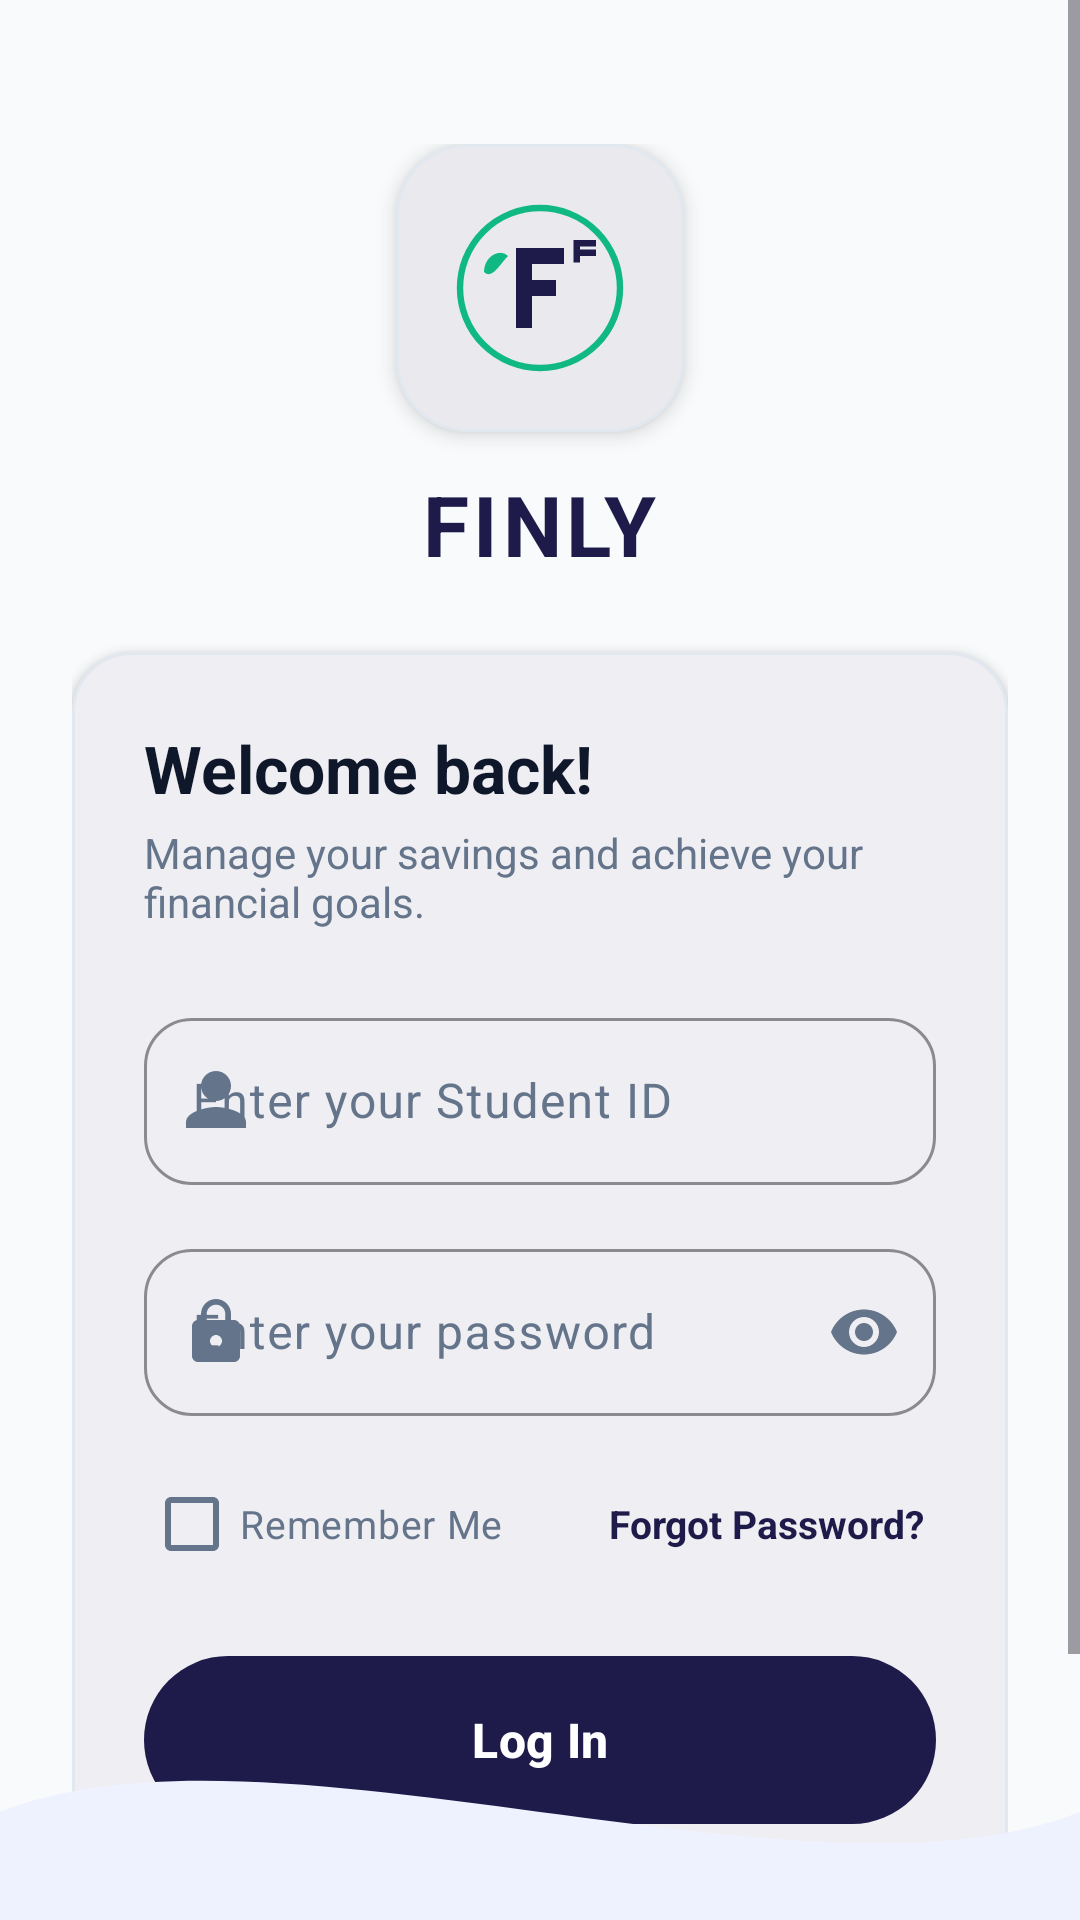

Produce the Android XML layout that renders to this screen, including the resource entries it uses.
<!-- AndroidManifest.xml: application theme Theme.Savingsly -->
<!-- res/layout/activity_login.xml -->
<?xml version="1.0" encoding="utf-8"?>
<androidx.constraintlayout.widget.ConstraintLayout xmlns:android="http://schemas.android.com/apk/res/android"
    xmlns:app="http://schemas.android.com/apk/res-auto"
    xmlns:tools="http://schemas.android.com/tools"
    android:layout_width="match_parent"
    android:layout_height="match_parent"
    android:background="@color/finly_background">

    <ScrollView
        android:layout_width="match_parent"
        android:layout_height="match_parent"
        android:fillViewport="true"
        app:layout_constraintBottom_toBottomOf="parent"
        app:layout_constraintEnd_toEndOf="parent"
        app:layout_constraintStart_toStartOf="parent"
        app:layout_constraintTop_toTopOf="parent">

        <androidx.constraintlayout.widget.ConstraintLayout
            android:layout_width="match_parent"
            android:layout_height="wrap_content"
            android:paddingHorizontal="@dimen/spacing_24"
            android:paddingTop="@dimen/spacing_48"
            android:paddingBottom="@dimen/spacing_32">

            
            <com.google.android.material.card.MaterialCardView
                android:id="@+id/card_logo_container"
                android:layout_width="96dp"
                android:layout_height="96dp"
                app:cardBackgroundColor="@color/finly_surface"
                app:cardCornerRadius="24dp"
                app:cardElevation="4dp"
                app:strokeColor="@color/finly_outline"
                app:strokeWidth="1dp"
                app:layout_constraintEnd_toEndOf="parent"
                app:layout_constraintStart_toStartOf="parent"
                app:layout_constraintTop_toTopOf="parent">

                <ImageView
                    android:id="@+id/iv_logo"
                    android:layout_width="64dp"
                    android:layout_height="64dp"
                    android:layout_gravity="center"
                    android:contentDescription="@string/app_name"
                    android:src="@drawable/ic_finly_logo" />

            </com.google.android.material.card.MaterialCardView>

            <TextView
                android:id="@+id/tv_app_name"
                android:layout_width="wrap_content"
                android:layout_height="wrap_content"
                android:layout_marginTop="@dimen/spacing_12"
                android:letterSpacing="0.05"
                android:text="@string/app_name"
                android:textColor="@color/finly_blue"
                android:textSize="28sp"
                android:textStyle="bold"
                app:layout_constraintEnd_toEndOf="parent"
                app:layout_constraintStart_toStartOf="parent"
                app:layout_constraintTop_toBottomOf="@id/card_logo_container" />

            
            <com.google.android.material.card.MaterialCardView
                android:id="@+id/card_login_form"
                style="@style/Widget.Finly.Card.Elevated"
                android:layout_width="match_parent"
                android:layout_height="wrap_content"
                android:layout_marginTop="@dimen/spacing_24"
                app:layout_constraintEnd_toEndOf="parent"
                app:layout_constraintStart_toStartOf="parent"
                app:layout_constraintTop_toBottomOf="@id/tv_app_name">

                <LinearLayout
                    android:layout_width="match_parent"
                    android:layout_height="wrap_content"
                    android:orientation="vertical"
                    android:padding="@dimen/spacing_24">

                    <TextView
                        android:id="@+id/tv_welcome"
                        android:layout_width="wrap_content"
                        android:layout_height="wrap_content"
                        android:text="@string/welcome_back"
                        android:textColor="@color/finly_text_primary"
                        android:textSize="22sp"
                        android:textStyle="bold" />

                    <TextView
                        android:id="@+id/tv_login_desc"
                        android:layout_width="match_parent"
                        android:layout_height="wrap_content"
                        android:layout_marginTop="@dimen/spacing_4"
                        android:text="@string/login_desc"
                        android:textColor="@color/finly_text_secondary"
                        android:textSize="14sp" />

                    
                    <com.google.android.material.textfield.TextInputLayout
                        android:id="@+id/til_student_id"
                        style="@style/Widget.Finly.TextInputLayout.Outlined"
                        android:layout_width="match_parent"
                        android:layout_height="wrap_content"
                        android:layout_marginTop="@dimen/spacing_24"
                        android:hint="@string/student_id_hint"
                        app:startIconDrawable="@drawable/ic_person">

                        <com.google.android.material.textfield.TextInputEditText
                            android:id="@+id/et_student_id"
                            android:layout_width="match_parent"
                            android:layout_height="wrap_content"
                            android:inputType="text"
                            android:maxLines="1"
                            android:textColor="@color/finly_text_primary" />

                    </com.google.android.material.textfield.TextInputLayout>

                    
                    <com.google.android.material.textfield.TextInputLayout
                        android:id="@+id/til_password"
                        style="@style/Widget.Finly.TextInputLayout.Outlined"
                        android:layout_width="match_parent"
                        android:layout_height="wrap_content"
                        android:layout_marginTop="@dimen/spacing_16"
                        android:hint="@string/password_hint"
                        app:endIconMode="password_toggle"
                        app:startIconDrawable="@drawable/ic_lock">

                        <com.google.android.material.textfield.TextInputEditText
                            android:id="@+id/et_login_password"
                            android:layout_width="match_parent"
                            android:layout_height="wrap_content"
                            android:inputType="textPassword"
                            android:maxLines="1"
                            android:textColor="@color/finly_text_primary" />

                    </com.google.android.material.textfield.TextInputLayout>

                    
                    <RelativeLayout
                        android:layout_width="match_parent"
                        android:layout_height="wrap_content"
                        android:layout_marginTop="@dimen/spacing_12">

                        <com.google.android.material.checkbox.MaterialCheckBox
                            android:id="@+id/cb_remember"
                            android:layout_width="wrap_content"
                            android:layout_height="wrap_content"
                            android:layout_alignParentStart="true"
                            android:layout_centerVertical="true"
                            android:text="@string/remember_me"
                            android:textColor="@color/finly_text_secondary"
                            android:textSize="13sp" />

                        <TextView
                            android:id="@+id/tv_forgot"
                            android:layout_width="wrap_content"
                            android:layout_height="wrap_content"
                            android:layout_alignParentEnd="true"
                            android:layout_centerVertical="true"
                            android:background="?attr/selectableItemBackground"
                            android:clickable="true"
                            android:focusable="true"
                            android:padding="@dimen/spacing_4"
                            android:text="@string/forgot_password"
                            android:textColor="@color/finly_blue"
                            android:textSize="13sp"
                            android:textStyle="bold" />

                    </RelativeLayout>

                    
                    <com.google.android.material.button.MaterialButton
                        android:id="@+id/btn_login"
                        style="@style/Widget.Finly.Button.Primary"
                        android:layout_width="match_parent"
                        android:layout_height="@dimen/button_height_primary"
                        android:layout_marginTop="@dimen/spacing_20"
                        android:text="@string/login_button" />

                    
                    <TextView
                        android:id="@+id/tv_signup_link"
                        android:layout_width="wrap_content"
                        android:layout_height="wrap_content"
                        android:layout_gravity="center_horizontal"
                        android:layout_marginTop="@dimen/spacing_20"
                        android:background="?attr/selectableItemBackground"
                        android:clickable="true"
                        android:focusable="true"
                        android:padding="@dimen/spacing_8"
                        android:text="@string/no_account_signup"
                        android:textColor="@color/finly_blue"
                        android:textSize="14sp"
                        android:textStyle="bold" />

                </LinearLayout>

            </com.google.android.material.card.MaterialCardView>

            
            <LinearLayout
                android:id="@+id/ll_offline"
                android:layout_width="wrap_content"
                android:layout_height="wrap_content"
                android:layout_marginTop="@dimen/spacing_24"
                android:gravity="center"
                android:orientation="vertical"
                app:layout_constraintEnd_toEndOf="parent"
                app:layout_constraintStart_toStartOf="parent"
                app:layout_constraintTop_toBottomOf="@id/card_login_form" />

        </androidx.constraintlayout.widget.ConstraintLayout>

    </ScrollView>

    
    <ImageView
        android:layout_width="match_parent"
        android:layout_height="72dp"
        android:contentDescription="@null"
        android:scaleType="fitXY"
        android:src="@drawable/wave_decoration"
        app:layout_constraintBottom_toBottomOf="parent" />

</androidx.constraintlayout.widget.ConstraintLayout>
<!-- resources referenced by this layout -->
<resources>
  <color name="finly_background">#F8FAFC</color>
  <color name="finly_blue">#1E1B4B</color>
  <color name="finly_outline">#E2E8F0</color>
  <color name="finly_surface">#FFFFFF</color>
  <color name="finly_text_primary">#0F172A</color>
  <color name="finly_text_secondary">#64748B</color>
  <dimen name="button_height_primary">56dp</dimen>
  <dimen name="spacing_12">12dp</dimen>
  <dimen name="spacing_16">16dp</dimen>
  <dimen name="spacing_20">20dp</dimen>
  <dimen name="spacing_24">24dp</dimen>
  <dimen name="spacing_32">32dp</dimen>
  <dimen name="spacing_4">4dp</dimen>
  <dimen name="spacing_48">48dp</dimen>
  <dimen name="spacing_8">8dp</dimen>
  <!-- drawable ic_person (drawable) -->
  <vector xmlns:android="http://schemas.android.com/apk/res/android"
      android:width="24dp"
      android:height="24dp"
      android:viewportWidth="24"
      android:viewportHeight="24">
    <path
        android:fillColor="@color/finly_text_secondary"
        android:pathData="M12,12c2.76,0 5,-2.24 5,-5s-2.24,-5 -5,-5 -5,2.24 -5,5 2.24,5 5,5zm0,2c-3.33,0 -10,1.67 -10,5v2h20v-2c0,-3.33 -6.67,-5 -10,-5z"/>
  </vector>
  <!-- drawable wave_decoration (drawable) -->
  <vector xmlns:android="http://schemas.android.com/apk/res/android"
      android:width="400dp"
      android:height="100dp"
      android:viewportWidth="400"
      android:viewportHeight="100">
      <path
          android:fillColor="@color/finly_blue_light"
          android:pathData="M0,50 C100,0 300,100 400,50 L400,100 L0,100 Z" />
  </vector>
  <string name="app_name">FINLY</string>
  <string name="forgot_password">Forgot Password?</string>
  <string name="login_button">Log In</string>
  <string name="login_desc">Manage your savings and achieve your financial goals.</string>
  <string name="no_account_signup">Don\'t have an account? Sign Up</string>
  <string name="password_hint">Enter your password</string>
  <string name="remember_me">Remember Me</string>
  <string name="student_id_hint">Enter your Student ID</string>
  <string name="welcome_back">Welcome back!</string>
  <style name="Widget.Finly.Button.Primary" parent="Widget.Material3.Button">
          <item name="backgroundTint">@color/finly_blue</item>
          <item name="android:textColor">@color/white</item>
          <item name="shapeAppearanceOverlay">@style/ShapeAppearanceOverlay.Material3.Button.Rounded</item>
          <item name="android:textStyle">bold</item>
          <item name="android:textSize">16sp</item>
          <item name="android:insetTop">0dp</item>
          <item name="android:insetBottom">0dp</item>
      </style>
  <style name="Widget.Finly.Card.Elevated" parent="Widget.Material3.CardView.Elevated">
          <item name="cardCornerRadius">@dimen/corner_radius_card</item>
          <item name="cardElevation">@dimen/card_elevation_subtle</item>
          <item name="cardBackgroundColor">@color/finly_surface</item>
          <item name="strokeColor">@color/finly_outline</item>
          <item name="strokeWidth">@dimen/card_stroke_width</item>
      </style>
  <style name="Theme.Savingsly" parent="Base.Theme.Savingsly" />
  <color name="finly_green">#10B981</color>
  <color name="finly_blue_light">#EEF2FF</color>
  <color name="white">#FFFFFFFF</color>
  <style name="ShapeAppearanceOverlay.Material3.Button.Rounded" parent="">
          <item name="cornerSize">@dimen/corner_radius_pill</item>
      </style>
  <dimen name="corner_radius_card">20dp</dimen>
  <dimen name="card_elevation_subtle">2dp</dimen>
  <dimen name="card_stroke_width">1dp</dimen>
  <dimen name="input_field_corner_radius">16dp</dimen>
  <dimen name="corner_radius_pill">28dp</dimen>
</resources>
